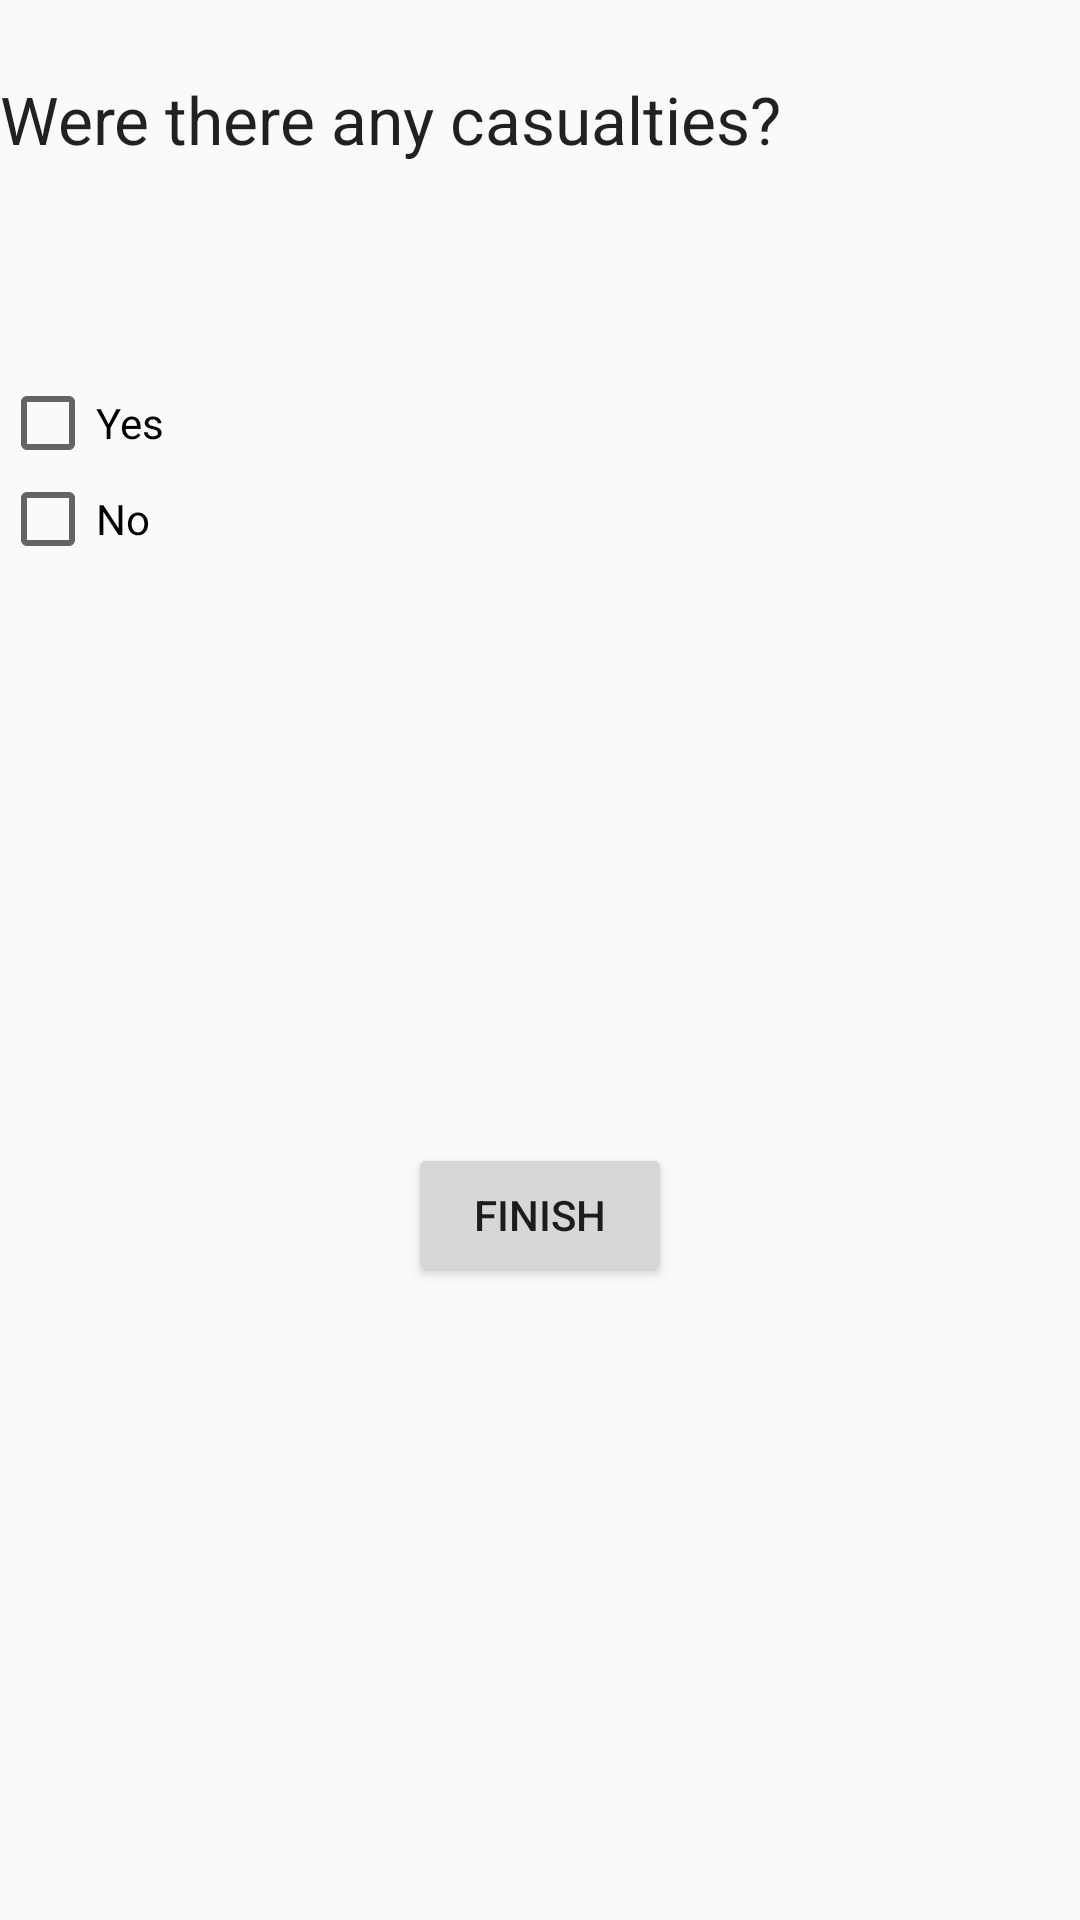

This screen was rendered from an Android layout file. Write that file and the resources it references.
<!-- AndroidManifest.xml: application theme AppTheme -->
<!-- res/layout/fragment_casualties.xml -->
<LinearLayout xmlns:android="http://schemas.android.com/apk/res/android"
    xmlns:tools="http://schemas.android.com/tools"
    android:layout_width="match_parent"
    android:layout_height="match_parent"
    tools:context="layout.Casualties"
    android:orientation="vertical"
    >
    <LinearLayout
        android:orientation="vertical"
        android:layout_width="match_parent"
        android:layout_height="100dp">
        <TextView
            android:layout_marginTop="25dp"
            android:layout_width="match_parent"
            android:layout_height="wrap_content"
            android:text="@string/casualties"
            android:textAppearance="@style/Base.TextAppearance.AppCompat.Large"
            />
    </LinearLayout>
    <LinearLayout

        android:layout_width="match_parent"
        android:layout_height="256dp"
        android:orientation="vertical"
        android:layout_marginTop="25dp"
        >
        <CheckBox
            android:layout_width="wrap_content"
            android:layout_height="wrap_content"
            android:text="@string/YesCasualties"
            android:id="@+id/YesCasualtiesId"
            />
        <CheckBox
            android:layout_width="wrap_content"
            android:layout_height="wrap_content"
            android:text="@string/NoCasualties"
            android:id="@+id/NoCasualtiesId"
            />

        <LinearLayout
            android:layout_width="wrap_content"
            android:layout_height="wrap_content"
            android:orientation="horizontal"
            >


        </LinearLayout>


    </LinearLayout>
    <LinearLayout
        android:layout_width="match_parent"
        android:layout_height="match_parent"
        android:orientation="vertical"
        >
        <Button
            android:layout_width="wrap_content"
            android:layout_height="wrap_content"
            android:id="@+id/FinishID"
            android:text="Finish"
            android:layout_gravity="center"
            android:onClick="CasualtiesNext"
            />

    </LinearLayout>

</LinearLayout>
<!-- resources referenced by this layout -->
<resources>
  <string name="NoCasualties">No</string>
  <string name="YesCasualties">Yes</string>
  <string name="casualties">Were there any casualties?</string>
  <style name="AppTheme" parent="Theme.AppCompat.Light.DarkActionBar">
  
  
          
          <item name="colorPrimary">@color/colorPrimary</item>
          <item name="colorPrimaryDark">@color/colorPrimaryDark</item>
          <item name="colorAccent">@color/colorAccent</item>
  
      </style>
  <!-- not gathered from this repository: default colours our renderer supplied (Android Studio template values) -->
  <color name="colorPrimary">#FF6200EE</color>
  <color name="colorPrimaryDark">#FF3700B3</color>
  <color name="colorAccent">#FF03DAC5</color>
</resources>
